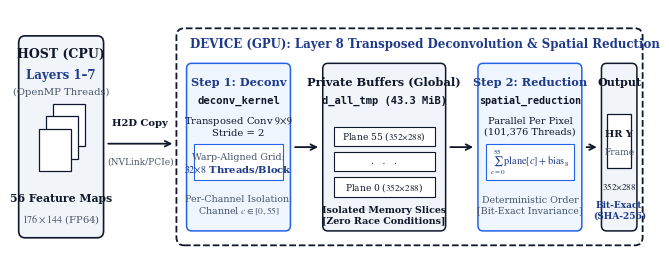

Here is the Python script that generated this plot: (Note: this script raises an exception after producing the figure.)
import matplotlib.pyplot as plt
import matplotlib.patches as patches

# IEEE style typography
plt.rcParams['font.family'] = 'serif'
plt.rcParams['font.serif'] = ['Times New Roman', 'DejaVu Serif']
plt.rcParams['mathtext.fontset'] = 'stix'

# Set figure dimensions: 7.16 inches wide, 2.5 inches high
fig, ax = plt.subplots(figsize=(7.16, 2.5), dpi=300)
ax.set_xlim(0, 100)
ax.set_ylim(0, 36)
ax.axis('off')

# Color palette: Pure publication style (Navy, Slate, White)
c_bg = '#FFFFFF'
c_frame = '#0F172A'       # Slate 900
c_blue = '#1E3A8A'        # Deep Navy
c_box_blue = '#F1F5F9'    # Slate 100
c_box_active = '#EFF6FF'  # Cool blue 50
c_accent = '#2563EB'      # Blue 600
c_text = '#0F172A'
c_sub = '#475569'

# -------------------------------------------------------------------------
# 1. HOST (CPU) Container: x in [1, 14]
# -------------------------------------------------------------------------
box_host = patches.FancyBboxPatch((1, 3), 13, 29, boxstyle="round,pad=0.2,rounding_size=1.0",
                                  facecolor=c_box_blue, edgecolor=c_frame, linewidth=1.2)
ax.add_patch(box_host)
ax.text(7.5, 29.5, "HOST (CPU)", ha='center', va='center', weight='bold', fontsize=9, color=c_text)
ax.text(7.5, 26.5, "Layers 1–7", ha='center', va='center', weight='bold', fontsize=8.5, color=c_blue)
ax.text(7.5, 24.0, "(OpenMP Threads)", ha='center', va='center', fontsize=7.2, color=c_sub)

# Tensor icon for Host (3 stacked clean planes)
for i in [2, 1, 0]:
    ox, oy = 4.0 + i*1.1, 12.5 + i*1.8
    p = patches.Rectangle((ox, oy), 5.0, 6.2, facecolor=c_bg, edgecolor=c_frame, linewidth=0.9)
    ax.add_patch(p)

ax.text(7.5, 8.5, "56 Feature Maps", ha='center', va='center', weight='bold', fontsize=7.8, color=c_text)
ax.text(7.5, 5.5, "$176 \\times 144$ (FP64)", ha='center', va='center', fontsize=7.2, color=c_sub)

# Arrow Host -> GPU: x from 14.5 to 25.5 (generous 11-unit span)
ax.annotate('', xy=(25.5, 16.5), xytext=(14.5, 16.5),
            arrowprops=dict(facecolor=c_frame, edgecolor=c_frame, arrowstyle='->', lw=1.3))
ax.text(20.0, 19.5, "H2D Copy", ha='center', va='center', weight='bold', fontsize=7.2, color=c_text)
ax.text(20.0, 13.8, "(NVLink/PCIe)", ha='center', va='center', fontsize=6.5, color=c_sub)

# -------------------------------------------------------------------------
# 2. MAIN DEVICE (GPU) Container: x in [26, 99]
# -------------------------------------------------------------------------
box_gpu = patches.FancyBboxPatch((26, 2), 73, 31, boxstyle="round,pad=0.3,rounding_size=1.2",
                                 facecolor=c_bg, edgecolor=c_frame, linewidth=1.3, linestyle='--')
ax.add_patch(box_gpu)
ax.text(27.8, 31.0, "DEVICE (GPU): Layer 8 Transposed Deconvolution & Spatial Reduction",
        ha='left', va='center', weight='bold', fontsize=8.5, color=c_blue)

# -------------------------------------------------------------------------
# STAGE 1: Deconvolution Kernel: x in [27.5, 43.5] (width 16)
# -------------------------------------------------------------------------
box_s1 = patches.FancyBboxPatch((27.5, 4), 16, 24, boxstyle="round,pad=0.2,rounding_size=0.8",
                                facecolor=c_box_active, edgecolor=c_accent, linewidth=1.1)
ax.add_patch(box_s1)
ax.text(35.5, 25.5, "Step 1: Deconv", ha='center', va='center', weight='bold', fontsize=8.2, color=c_blue)
ax.text(35.5, 22.8, "deconv_kernel", ha='center', va='center', fontfamily='monospace', weight='bold', fontsize=7.6, color=c_text)

ax.text(35.5, 19.0, "Transposed Conv $9{\\times}9$\nStride = 2", ha='center', va='center', fontsize=7.2, color=c_text)

# Warp aligned highlight box
wb = patches.Rectangle((28.5, 11.2), 14.0, 5.2, facecolor=c_bg, edgecolor=c_accent, linewidth=0.8)
ax.add_patch(wb)
ax.text(35.5, 14.5, "Warp-Aligned Grid:", ha='center', va='center', fontsize=6.8, color=c_sub)
ax.text(35.5, 12.8, "$32{\\times}8$ Threads/Block", ha='center', va='center', weight='bold', fontsize=7.2, color=c_blue)

ax.text(35.5, 7.5, "Per-Channel Isolation:\nChannel $c \\in [0, 55]$", ha='center', va='center', fontsize=6.8, color=c_sub)

# Arrow Stage 1 -> Private Buffers (x from 44.0 to 48.5)
ax.annotate('', xy=(48.5, 16), xytext=(44.0, 16),
            arrowprops=dict(facecolor=c_frame, edgecolor=c_frame, arrowstyle='->', lw=1.3))

# -------------------------------------------------------------------------
# STAGE 2: Private Buffer Layout: x in [49, 68] (width 19)
# -------------------------------------------------------------------------
box_s2 = patches.FancyBboxPatch((49, 4), 19, 24, boxstyle="round,pad=0.2,rounding_size=0.8",
                                 facecolor=c_box_blue, edgecolor=c_frame, linewidth=1.1)
ax.add_patch(box_s2)
ax.text(58.5, 25.5, "Private Buffers (Global)", ha='center', va='center', weight='bold', fontsize=8.2, color=c_text)
ax.text(58.5, 22.8, "d_all_tmp (43.3 MiB)", ha='center', va='center', fontfamily='monospace', weight='bold', fontsize=7.5, color=c_text)

# 3 Distinct, widely spaced planes
planes_y = [16.2, 12.5, 8.8]
labels = ["Plane 55 ($352{\\times}288$)", ".   .   .", "Plane 0 ($352{\\times}288$)"]
for y_pos, lbl in zip(planes_y, labels):
    rect = patches.Rectangle((50.5, y_pos), 16.0, 2.8, facecolor=c_bg, edgecolor=c_frame, linewidth=0.8)
    ax.add_patch(rect)
    ax.text(58.5, y_pos + 1.4, lbl, ha='center', va='center', fontsize=6.5, color=c_text)

ax.text(58.5, 6.0, "Isolated Memory Slices\n[Zero Race Conditions]", ha='center', va='center',
        weight='bold', fontsize=6.8, color=c_text)

# Arrow Private Buffers -> Spatial Reduction (x from 68.5 to 73.0)
ax.annotate('', xy=(73.0, 16), xytext=(68.5, 16),
            arrowprops=dict(facecolor=c_frame, edgecolor=c_frame, arrowstyle='->', lw=1.3))

# -------------------------------------------------------------------------
# STAGE 3: Spatial Reduction: x in [73.5, 89.5] (width 16)
# -------------------------------------------------------------------------
box_s3 = patches.FancyBboxPatch((73.5, 4), 16, 24, boxstyle="round,pad=0.2,rounding_size=0.8",
                                facecolor=c_box_active, edgecolor=c_accent, linewidth=1.1)
ax.add_patch(box_s3)
ax.text(81.5, 25.5, "Step 2: Reduction", ha='center', va='center', weight='bold', fontsize=8.2, color=c_blue)
ax.text(81.5, 22.8, "spatial_reduction", ha='center', va='center', fontfamily='monospace', weight='bold', fontsize=7.2, color=c_text)

ax.text(81.5, 19.0, "Parallel Per Pixel\n(101,376 Threads)", ha='center', va='center', fontsize=7.0, color=c_text)

# Formula badge (spacious, zero collision)
fb = patches.Rectangle((74.5, 11.2), 14.0, 5.2, facecolor=c_bg, edgecolor=c_accent, linewidth=0.8)
ax.add_patch(fb)
ax.text(81.5, 13.8, r"$\sum_{c=0}^{55} \mathrm{plane}[c] + \mathrm{bias}_8$", ha='center', va='center', fontsize=7.4, color=c_blue)

ax.text(81.5, 7.5, "Deterministic Order\n[Bit-Exact Invariance]", ha='center', va='center', fontsize=6.8, color=c_sub)

# Arrow Spatial Reduction -> Output (x from 90.0 to 92.5)
ax.annotate('', xy=(92.5, 16), xytext=(90.0, 16),
            arrowprops=dict(facecolor=c_frame, edgecolor=c_frame, arrowstyle='->', lw=1.3))

# -------------------------------------------------------------------------
# STAGE 4: Final Output: x in [93, 98.2] (width 5.2)
# -------------------------------------------------------------------------
box_s4 = patches.FancyBboxPatch((93, 4), 5.2, 24, boxstyle="round,pad=0.2,rounding_size=0.8",
                                facecolor=c_box_blue, edgecolor=c_frame, linewidth=1.1)
ax.add_patch(box_s4)
ax.text(95.6, 25.5, "Output", ha='center', va='center', weight='bold', fontsize=8.0, color=c_text)

r_hr = patches.Rectangle((93.7, 13.0), 3.8, 7.8, facecolor=c_bg, edgecolor=c_frame, linewidth=0.9)
ax.add_patch(r_hr)
ax.text(95.6, 17.8, "HR Y", ha='center', va='center', weight='bold', fontsize=7.0, color=c_text)
ax.text(95.6, 15.2, "Frame", ha='center', va='center', fontsize=6.5, color=c_sub)

ax.text(95.6, 10.2, "$352{\\times}288$", ha='center', va='center', fontsize=6.5, color=c_text)
ax.text(95.6, 6.8, "Bit-Exact\n(SHA-256)", ha='center', va='center', weight='bold', fontsize=6.5, color=c_blue)

plt.tight_layout(pad=0.1)
plt.savefig('/Users/hamdaniilham/Thesis/Paper/newpaper/figures/architecture_pipeline.pdf', format='pdf', bbox_inches='tight')
print("Successfully generated clean architecture_pipeline.pdf")
